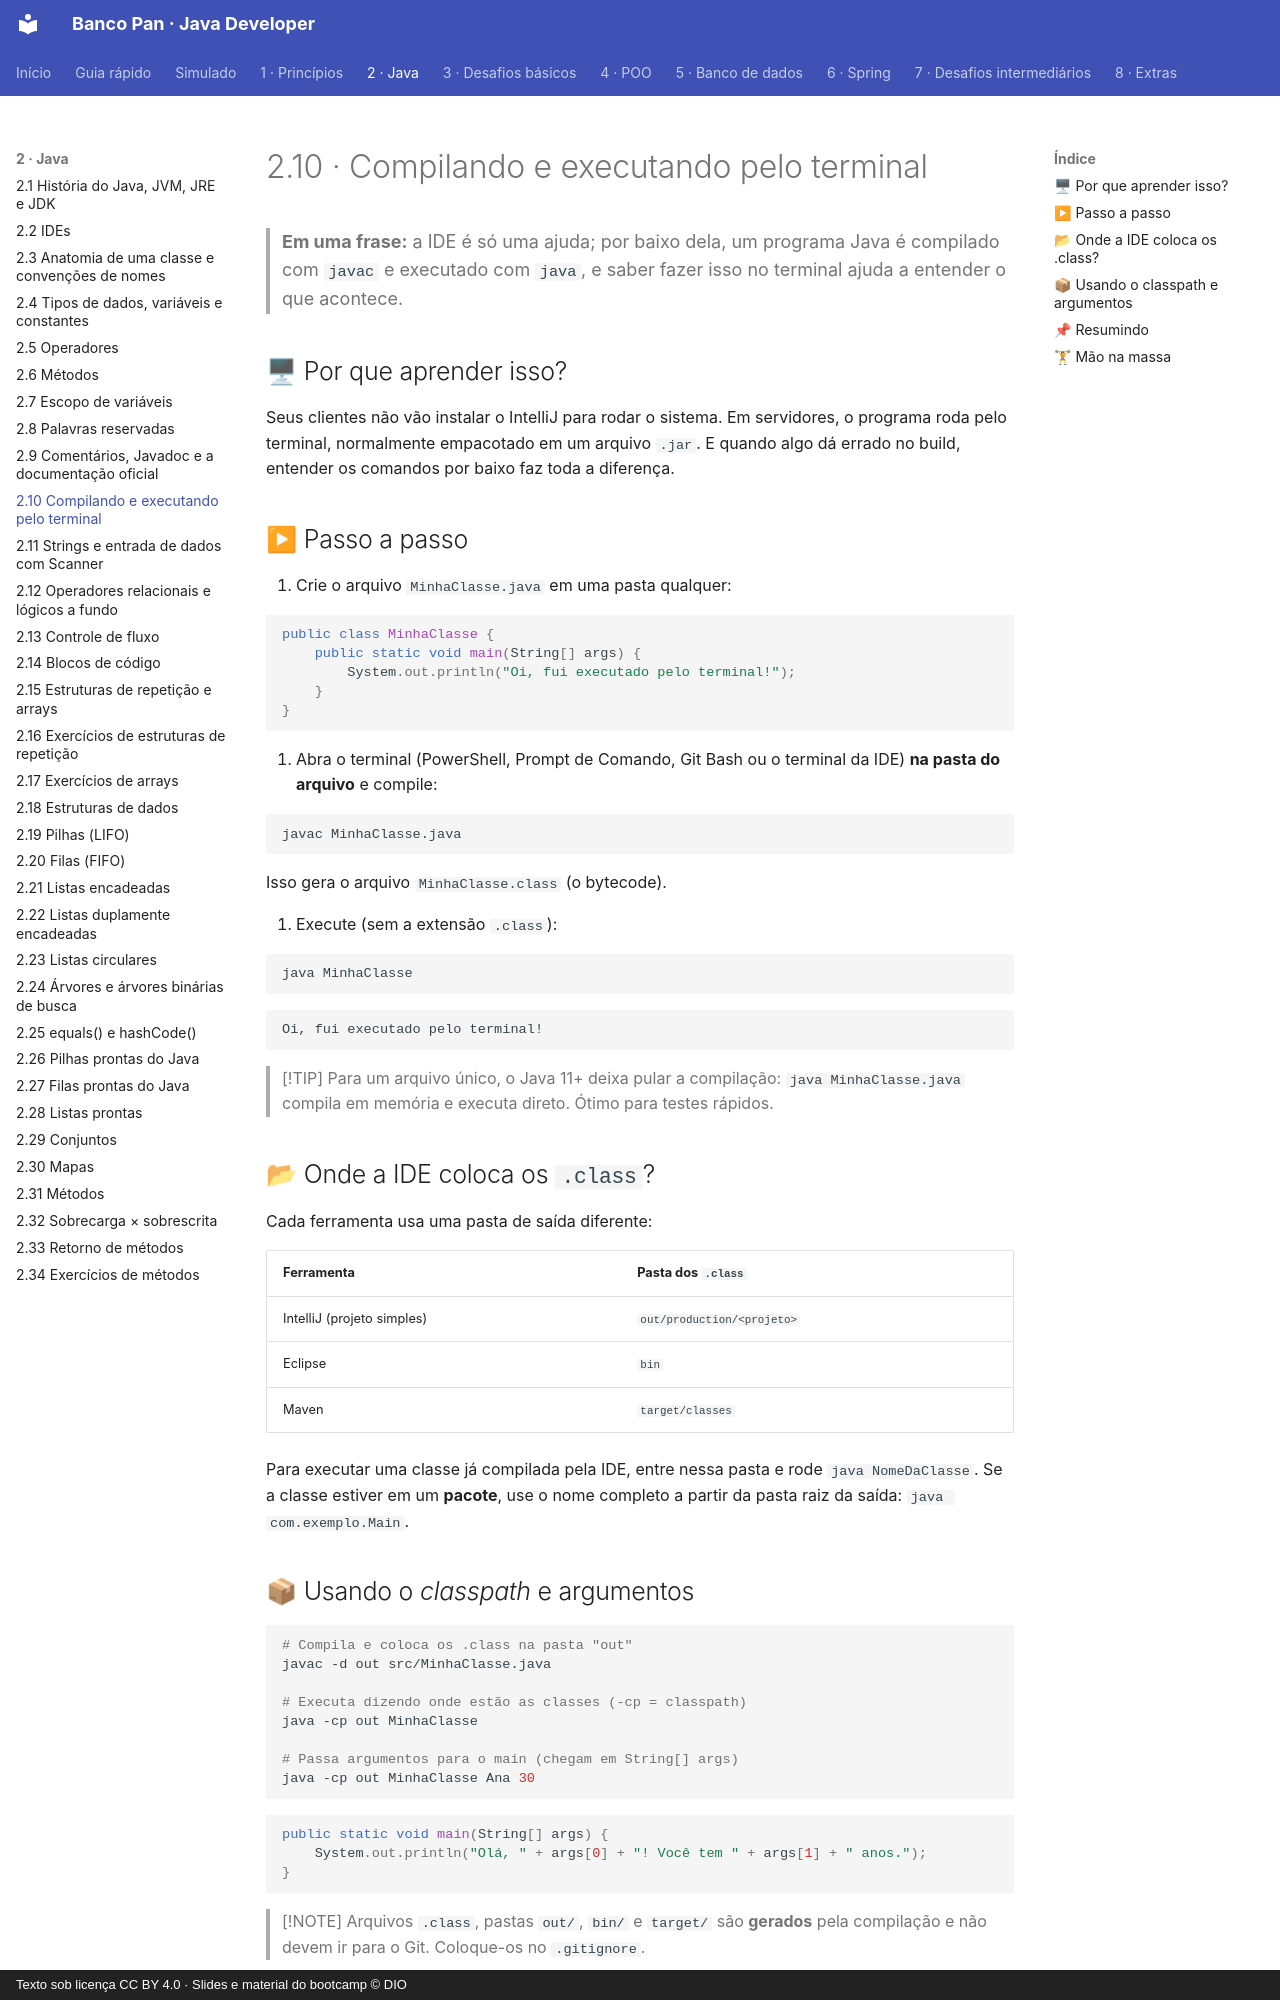

repository: Joshpcbrrj/Dio-Banco_Pan-Java_developer · page: 02-java/10-terminal/index.html · generator: mkdocs · copyright: Texto sob licença CC BY 4.0 · Slides e material do bootcamp © DIO

# 2.10 · Compilando e executando pelo terminal

> **Em uma frase:** a IDE é só uma ajuda; por baixo dela, um programa Java é compilado com `javac` e executado com `java`, e saber fazer isso no terminal ajuda a entender o que acontece.

## 🖥 Por que aprender isso?

Seus clientes não vão instalar o IntelliJ para rodar o sistema. Em servidores, o programa roda pelo terminal, normalmente empacotado em um arquivo `.jar`. E quando algo dá errado no build, entender os comandos por baixo faz toda a diferença.

## ▶ Passo a passo

1. Crie o arquivo `MinhaClasse.java` em uma pasta qualquer:

```java
public class MinhaClasse {
    public static void main(String[] args) {
        System.out.println("Oi, fui executado pelo terminal!");
    }
}
```

2. Abra o terminal (PowerShell, Prompt de Comando, Git Bash ou o terminal da IDE) **na pasta do arquivo** e compile:

```bash
javac MinhaClasse.java
```

Isso gera o arquivo `MinhaClasse.class` (o bytecode).

3. Execute (sem a extensão `.class`):

```bash
java MinhaClasse
```

```text
Oi, fui executado pelo terminal!
```

> [!TIP]
> Para um arquivo único, o Java 11+ deixa pular a compilação: `java MinhaClasse.java` compila em memória e executa direto. Ótimo para testes rápidos.

## 📂 Onde a IDE coloca os `.class`?

Cada ferramenta usa uma pasta de saída diferente:

| Ferramenta | Pasta dos `.class` |
| --- | --- |
| IntelliJ (projeto simples) | `out/production/<projeto>` |
| Eclipse | `bin` |
| Maven | `target/classes` |

Para executar uma classe já compilada pela IDE, entre nessa pasta e rode `java NomeDaClasse`. Se a classe estiver em um **pacote**, use o nome completo a partir da pasta raiz da saída: `java com.exemplo.Main`.

## 📦 Usando o *classpath* e argumentos

```bash
# Compila e coloca os .class na pasta "out"
javac -d out src/MinhaClasse.java

# Executa dizendo onde estão as classes (-cp = classpath)
java -cp out MinhaClasse

# Passa argumentos para o main (chegam em String[] args)
java -cp out MinhaClasse Ana 30
```

```java
public static void main(String[] args) {
    System.out.println("Olá, " + args[0] + "! Você tem " + args[1] + " anos.");
}
```

> [!NOTE]
> Arquivos `.class`, pastas `out/`, `bin/` e `target/` são **gerados** pela compilação e não devem ir para o Git. Coloque-os no `.gitignore`.
